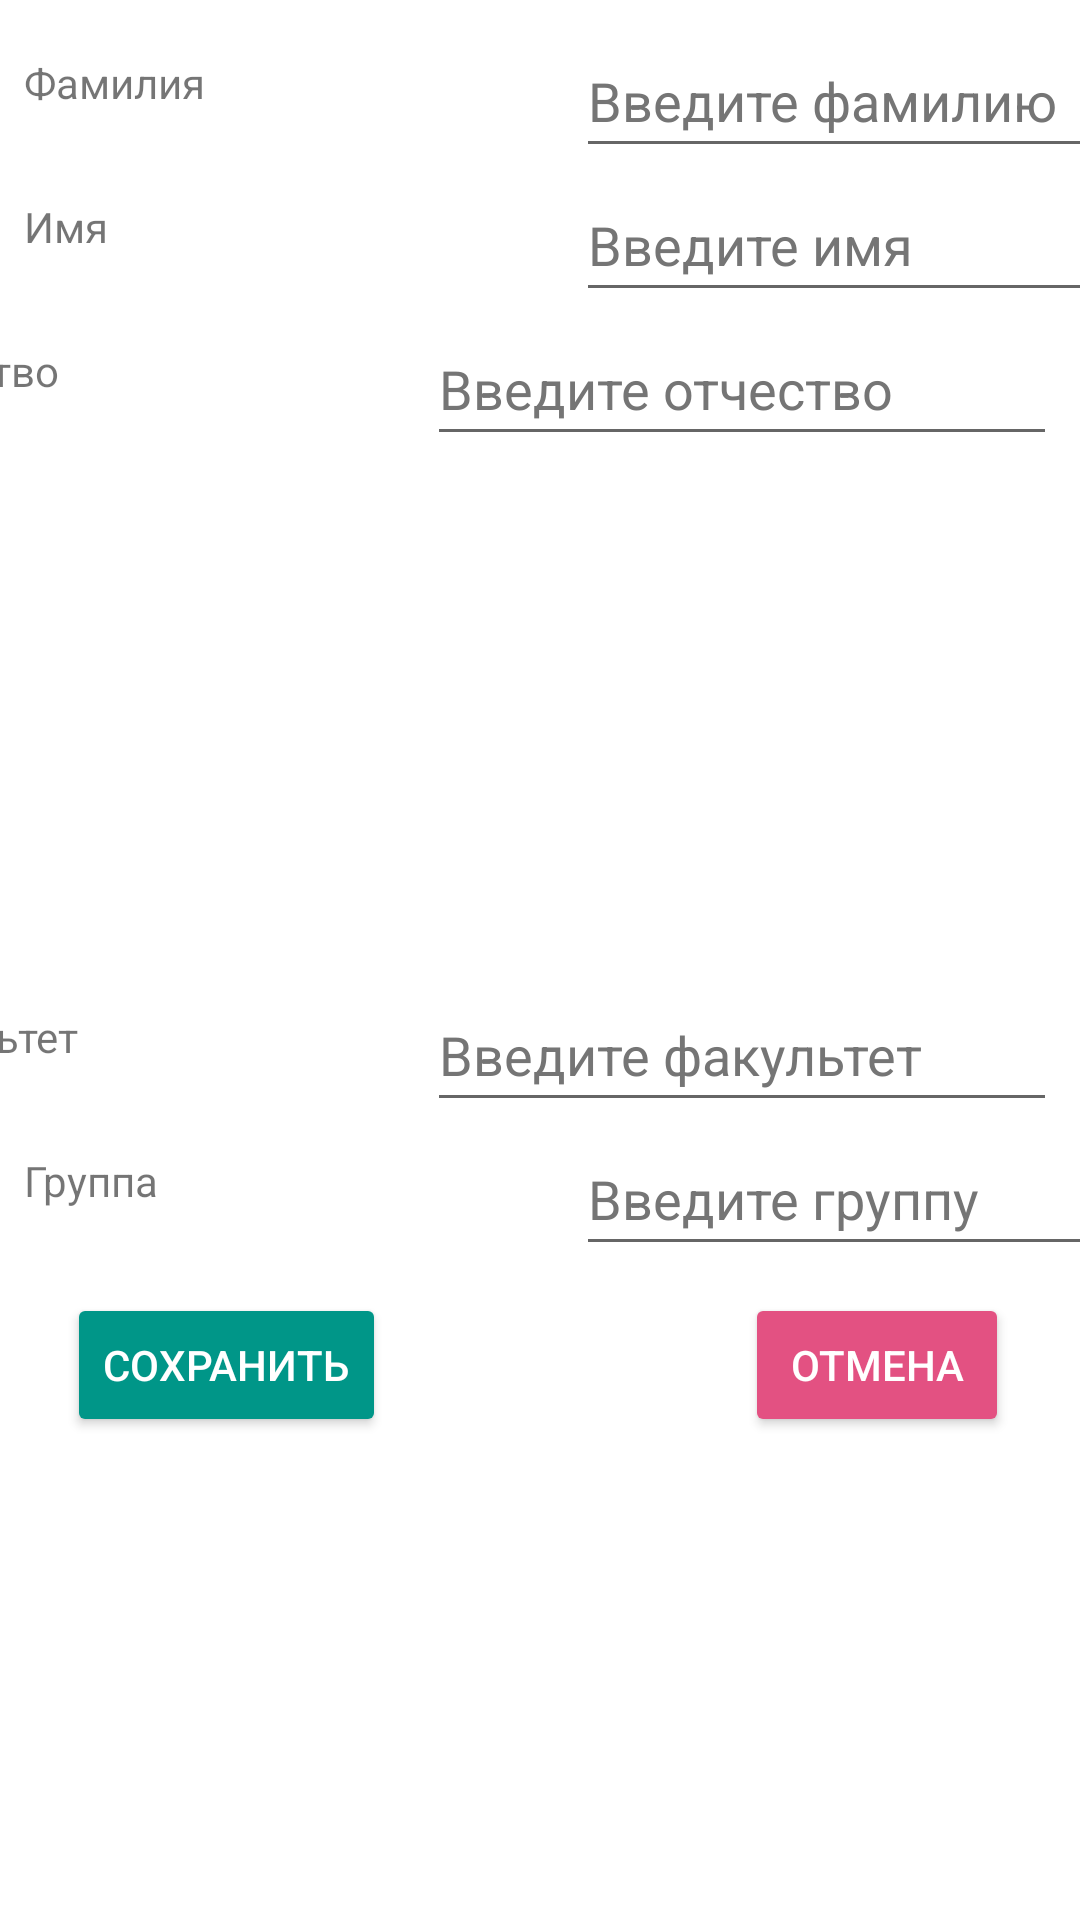

The Android layout XML behind this screen, and the referenced resources:
<!-- AndroidManifest.xml: application theme Theme.AppStudents -->
<!-- res/layout/student_info.xml -->
<?xml version="1.0" encoding="utf-8"?>
<androidx.constraintlayout.widget.ConstraintLayout xmlns:android="http://schemas.android.com/apk/res/android"
    xmlns:app="http://schemas.android.com/apk/res-auto"
    xmlns:tools="http://schemas.android.com/tools"
    android:layout_width="match_parent"
    android:layout_height="match_parent">

    <androidx.constraintlayout.widget.ConstraintLayout
        android:layout_width="392dp"
        android:layout_height="66dp"
        android:layout_marginStart="8dp"
        android:layout_marginEnd="8dp"
        app:layout_constraintEnd_toEndOf="parent"
        app:layout_constraintStart_toStartOf="parent"
        app:layout_constraintTop_toBottomOf="@+id/constraintLayout4">

        <Button
            android:id="@+id/saveBtn"
            android:layout_width="wrap_content"
            android:layout_height="wrap_content"
            android:layout_marginStart="38dp"
            android:layout_marginTop="9dp"
            android:backgroundTint="#009688"
            android:text="@string/SaveString"
            android:textColor="#FFFFFF"
            app:layout_constraintStart_toStartOf="parent"
            app:layout_constraintTop_toTopOf="parent"
            tools:ignore="TextContrastCheck" />

        <Button
            android:id="@+id/CancelBtn"
            android:layout_width="wrap_content"
            android:layout_height="wrap_content"
            android:layout_marginTop="9dp"
            android:layout_marginEnd="40dp"
            android:backgroundTint="#E35182"
            android:text="@string/CancelString"
            android:textColor="#FFF"
            app:layout_constraintEnd_toEndOf="parent"
            app:layout_constraintTop_toTopOf="parent"
            tools:ignore="TextContrastCheck" />
    </androidx.constraintlayout.widget.ConstraintLayout>

    <DatePicker
        android:id="@+id/datePicker"
        android:layout_width="409dp"
        android:layout_height="174dp"
        android:calendarViewShown="false"
        android:datePickerMode="spinner"
        app:layout_constraintEnd_toStartOf="@+id/constraintLayout5"
        app:layout_constraintHorizontal_bias="0.0"
        app:layout_constraintStart_toStartOf="parent"
        app:layout_constraintTop_toBottomOf="@+id/MiddleNamePicker" />

    <androidx.constraintlayout.widget.ConstraintLayout
        android:id="@+id/constraintLayout5"
        android:layout_width="394dp"
        android:layout_height="48dp"
        android:layout_marginStart="8dp"
        android:layout_marginEnd="8dp"
        app:layout_constraintEnd_toEndOf="parent"
        app:layout_constraintHorizontal_bias="1.0"
        app:layout_constraintStart_toStartOf="parent"
        app:layout_constraintTop_toBottomOf="@+id/datePicker">

        <TextView
            android:id="@+id/FacultyTextView"
            android:layout_width="wrap_content"
            android:layout_height="wrap_content"
            android:layout_marginTop="10dp"
            android:text="@string/FacultyText"
            app:layout_constraintStart_toStartOf="parent"
            app:layout_constraintTop_toTopOf="parent" />

        <EditText
            android:id="@+id/FacultyEditText"
            android:layout_width="wrap_content"
            android:layout_height="wrap_content"
            android:height="48dp"
            android:ems="10"
            android:hint="@string/FacultyHintString"
            android:inputType="textPersonName"
            android:minHeight="48dp"
            android:textColorHint="#757575"
            app:layout_constraintEnd_toEndOf="parent"
            app:layout_constraintTop_toTopOf="parent"
            android:autofillHints="" />
    </androidx.constraintlayout.widget.ConstraintLayout>

    <androidx.constraintlayout.widget.ConstraintLayout
        android:id="@+id/constraintLayout4"
        android:layout_width="394dp"
        android:layout_height="48dp"
        android:layout_marginStart="8dp"
        android:layout_marginEnd="8dp"
        app:layout_constraintEnd_toEndOf="parent"
        app:layout_constraintHorizontal_bias="0.0"
        app:layout_constraintStart_toStartOf="parent"
        app:layout_constraintTop_toBottomOf="@+id/constraintLayout5">

        <TextView
            android:id="@+id/GroupTextView"
            android:layout_width="wrap_content"
            android:layout_height="wrap_content"
            android:layout_marginTop="10dp"
            android:text="@string/GroupString"
            app:layout_constraintStart_toStartOf="parent"
            app:layout_constraintTop_toTopOf="parent" />

        <EditText
            android:id="@+id/GroupEditText"
            android:layout_width="wrap_content"
            android:layout_height="wrap_content"
            android:height="48dp"
            android:ems="10"
            android:hint="@string/GroupHintString"
            android:inputType="textPersonName"
            android:minHeight="48dp"
            android:textColorHint="#757575"
            app:layout_constraintEnd_toEndOf="parent"
            app:layout_constraintTop_toTopOf="parent"
            android:autofillHints="" />
    </androidx.constraintlayout.widget.ConstraintLayout>

    <androidx.constraintlayout.widget.ConstraintLayout
        android:id="@+id/constraintLayout"
        android:layout_width="394dp"
        android:layout_height="48dp"
        android:layout_marginStart="8dp"
        android:layout_marginTop="8dp"
        android:layout_marginEnd="8dp"
        app:layout_constraintEnd_toEndOf="parent"
        app:layout_constraintHorizontal_bias="0.0"
        app:layout_constraintStart_toStartOf="parent"
        app:layout_constraintTop_toTopOf="parent">

        <TextView
            android:id="@+id/textView"
            android:layout_width="wrap_content"
            android:layout_height="wrap_content"
            android:layout_marginTop="10dp"
            android:text="@string/LastNameString"
            app:layout_constraintStart_toStartOf="parent"
            app:layout_constraintTop_toTopOf="parent" />

        <EditText
            android:id="@+id/LastNameTextView"
            android:layout_width="wrap_content"
            android:layout_height="wrap_content"
            android:height="48dp"
            android:ems="10"
            android:hint="@string/LastNameHintString"
            android:inputType="textPersonName"
            android:minHeight="48dp"
            android:textColorHint="#757575"
            app:layout_constraintEnd_toEndOf="parent"
            app:layout_constraintTop_toTopOf="parent"
            android:autofillHints="" />
    </androidx.constraintlayout.widget.ConstraintLayout>

    <androidx.constraintlayout.widget.ConstraintLayout
        android:id="@+id/MiddleNamePicker"
        android:layout_width="394dp"
        android:layout_height="48dp"
        android:layout_marginStart="8dp"
        android:layout_marginEnd="8dp"
        app:layout_constraintEnd_toEndOf="parent"
        app:layout_constraintHorizontal_bias="1.0"
        app:layout_constraintStart_toStartOf="parent"
        app:layout_constraintTop_toBottomOf="@+id/constraintLayout2">

        <TextView
            android:id="@+id/MiddleNameTextView"
            android:layout_width="wrap_content"
            android:layout_height="wrap_content"
            android:layout_marginTop="10dp"
            android:text="@string/MiddleNameString"
            app:layout_constraintStart_toStartOf="parent"
            app:layout_constraintTop_toTopOf="parent" />

        <EditText
            android:id="@+id/MiddleNameEditText"
            android:layout_width="wrap_content"
            android:layout_height="wrap_content"
            android:height="48dp"
            android:autofillHints=""
            android:ems="10"
            android:hint="@string/MiddleNameHintString"
            android:inputType="textPersonName"
            android:minHeight="48dp"
            android:textColorHint="#757575"
            app:layout_constraintEnd_toEndOf="parent"
            app:layout_constraintTop_toTopOf="parent" />
    </androidx.constraintlayout.widget.ConstraintLayout>

    <androidx.constraintlayout.widget.ConstraintLayout
        android:id="@+id/constraintLayout2"
        android:layout_width="394dp"
        android:layout_height="48dp"
        android:layout_marginStart="8dp"
        android:layout_marginEnd="8dp"
        app:layout_constraintEnd_toEndOf="parent"
        app:layout_constraintHorizontal_bias="0.0"
        app:layout_constraintStart_toStartOf="parent"
        app:layout_constraintTop_toBottomOf="@+id/constraintLayout">

        <TextView
            android:id="@+id/NameTextView"
            android:layout_width="wrap_content"
            android:layout_height="wrap_content"
            android:layout_marginTop="10dp"
            android:text="@string/NameString"
            app:layout_constraintStart_toStartOf="parent"
            app:layout_constraintTop_toTopOf="parent" />

        <EditText
            android:id="@+id/firstNameTextView"
            android:layout_width="wrap_content"
            android:layout_height="wrap_content"
            android:height="48dp"
            android:ems="10"
            android:hint="@string/NameHintString"
            android:inputType="textPersonName"
            android:minHeight="48dp"
            android:textColorHint="#757575"
            app:layout_constraintEnd_toEndOf="parent"
            app:layout_constraintTop_toTopOf="parent"
            android:autofillHints="" />
    </androidx.constraintlayout.widget.ConstraintLayout>
</androidx.constraintlayout.widget.ConstraintLayout>
<!-- resources referenced by this layout -->
<resources>
  <string name="CancelString">Отмена</string>
  <string name="FacultyHintString">Введите факультет</string>
  <string name="FacultyText">Факультет</string>
  <string name="GroupHintString">Введите группу</string>
  <string name="GroupString">Группа</string>
  <string name="LastNameHintString">Введите фамилию</string>
  <string name="LastNameString">Фамилия</string>
  <string name="MiddleNameHintString">Введите отчество</string>
  <string name="MiddleNameString">Отчество</string>
  <string name="NameHintString">Введите имя</string>
  <string name="NameString">Имя</string>
  <string name="SaveString">Сохранить</string>
  <style name="Theme.AppStudents" parent="Theme.MaterialComponents.DayNight.DarkActionBar">
          
          <item name="colorPrimary">@color/purple_500</item>
          <item name="colorPrimaryVariant">@color/purple_700</item>
          <item name="colorOnPrimary">@color/white</item>
          
          <item name="colorSecondary">@color/teal_200</item>
          <item name="colorSecondaryVariant">@color/teal_700</item>
          <item name="colorOnSecondary">@color/black</item>
          
          <item name="android:statusBarColor" tools:targetApi="l">?attr/colorPrimaryVariant</item>
          
      </style>
  <!-- not gathered from this repository: default colours our renderer supplied (Android Studio template values) -->
  <color name="purple_500">#FF6200EE</color>
  <color name="purple_700">#FF3700B3</color>
  <color name="teal_200">#FF03DAC5</color>
  <color name="teal_700">#FF018786</color>
  <color name="black">#FF000000</color>
  <color name="white">#FFFFFFFF</color>
</resources>
